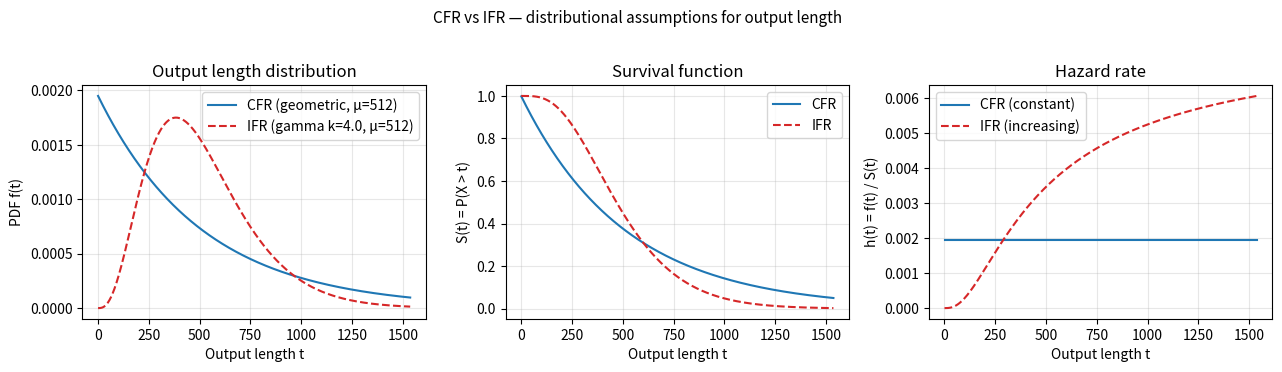

Here is the Python script that generated this plot:
"""
Plot CFR vs IFR hazard rate comparison for §3 (CFR_IFR.pdf in the paper).

Constant Failure Rate (CFR) = geometric distribution of output lengths
  → hazard rate h(t) = constant (memorylessness)
Increasing Failure Rate (IFR) = e.g., gamma with shape > 1
  → hazard rate h(t) is monotonically increasing in t

This script renders three panels:
  (left)   PDFs of CFR (geometric) and IFR (gamma) with matched means
  (middle) Survival functions S(t) = P(X > t)
  (right)  Hazard rates h(t) = f(t) / S(t)

Optionally accepts a JSON of empirical output-length samples (e.g., from
ShareGPT) and overlays the empirical hazard rate.

Inputs (optional):
  --empirical-json  path to a JSON file like {"output_lengths": [...]}

Output:
  CFR_IFR.pdf
"""
from __future__ import annotations
import argparse
import json
from pathlib import Path

import matplotlib.pyplot as plt
import numpy as np


def empirical_hazard(samples: np.ndarray, num_bins: int = 80):
    samples = samples[samples <= np.percentile(samples, 99)]
    counts, edges = np.histogram(samples, bins=num_bins, density=True)
    centers = (edges[:-1] + edges[1:]) / 2
    width = edges[1] - edges[0]
    pdf = counts
    cdf = np.cumsum(pdf) * width
    survival = np.clip(1 - cdf, 1e-10, None)
    hazard = pdf / survival
    return centers, pdf, survival, hazard


def main() -> None:
    p = argparse.ArgumentParser()
    p.add_argument("--mean", type=float, default=512.0, help="Matched mean of both distributions")
    p.add_argument("--gamma-shape", type=float, default=4.0, help="IFR gamma shape parameter (>1)")
    p.add_argument("--empirical-json", default=None, help="Optional empirical samples JSON")
    p.add_argument("--output", default="CFR_IFR.pdf")
    args = p.parse_args()

    mu = args.mean
    # Geometric (CFR) parametrised so E[X] = mu (treat as continuous exponential for plotting)
    rate_cfr = 1.0 / mu
    # Gamma (IFR): shape k, scale theta=mu/k → mean = mu
    k = args.gamma_shape
    theta = mu / k

    t = np.linspace(1, 3 * mu, 800)
    pdf_cfr = rate_cfr * np.exp(-rate_cfr * t)
    surv_cfr = np.exp(-rate_cfr * t)
    haz_cfr = pdf_cfr / np.clip(surv_cfr, 1e-12, None)  # constant = rate_cfr

    # Gamma PDF: t^(k-1) e^{-t/theta} / (Gamma(k) theta^k)
    from math import gamma as gammaf
    pdf_ifr = (t ** (k - 1)) * np.exp(-t / theta) / (gammaf(k) * theta ** k)
    # Survival via 1 - regularised lower incomplete gamma — approximate by numerical CDF
    cdf_ifr = np.cumsum(pdf_ifr) * (t[1] - t[0])
    cdf_ifr = np.clip(cdf_ifr, 0, 1)
    surv_ifr = np.clip(1 - cdf_ifr, 1e-12, None)
    haz_ifr = pdf_ifr / surv_ifr

    fig, axes = plt.subplots(1, 3, figsize=(13, 3.6))

    axes[0].plot(t, pdf_cfr, "C0-", label=f"CFR (geometric, μ={mu:.0f})")
    axes[0].plot(t, pdf_ifr, "C3--", label=f"IFR (gamma k={k}, μ={mu:.0f})")
    axes[0].set_xlabel("Output length t")
    axes[0].set_ylabel("PDF f(t)")
    axes[0].set_title("Output length distribution")
    axes[0].legend()
    axes[0].grid(True, alpha=0.3)

    axes[1].plot(t, surv_cfr, "C0-", label="CFR")
    axes[1].plot(t, surv_ifr, "C3--", label="IFR")
    axes[1].set_xlabel("Output length t")
    axes[1].set_ylabel("S(t) = P(X > t)")
    axes[1].set_title("Survival function")
    axes[1].legend()
    axes[1].grid(True, alpha=0.3)

    axes[2].plot(t, haz_cfr, "C0-", label="CFR (constant)")
    axes[2].plot(t, haz_ifr, "C3--", label="IFR (increasing)")
    if args.empirical_json:
        path = Path(args.empirical_json)
        if path.exists():
            data = json.load(open(path))
            samples = np.array(data.get("output_lengths", data))
            ec, _epdf, _esurv, ehaz = empirical_hazard(samples)
            axes[2].plot(ec, ehaz, "k.", markersize=3, label="Empirical")
    axes[2].set_xlabel("Output length t")
    axes[2].set_ylabel("h(t) = f(t) / S(t)")
    axes[2].set_title("Hazard rate")
    axes[2].legend()
    axes[2].grid(True, alpha=0.3)

    fig.suptitle("CFR vs IFR — distributional assumptions for output length",
                 fontsize=11, y=1.02)
    fig.tight_layout()
    fig.savefig(args.output, bbox_inches="tight")
    print(f"Wrote {args.output}")


if __name__ == "__main__":
    main()
